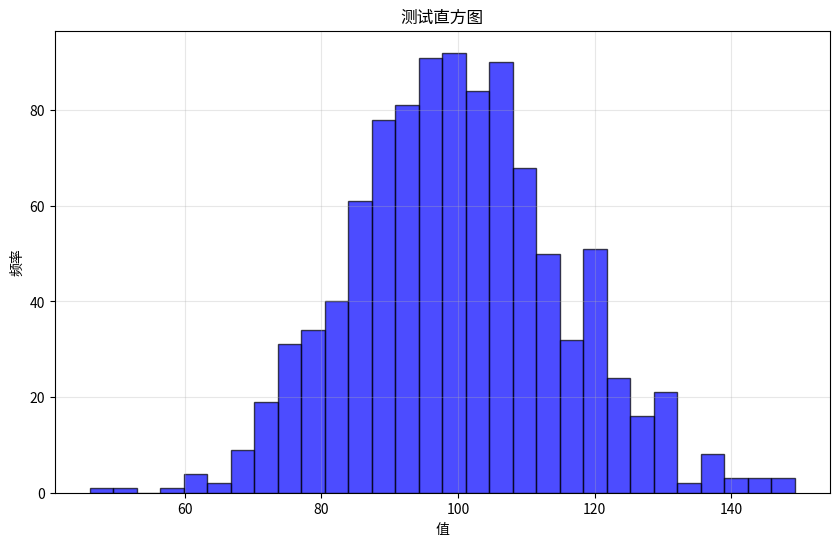

The script that saved this image: (Note: this script raises an exception after producing the figure.)
import matplotlib.pyplot as plt
import numpy as np
import os

# 创建测试数据
data = np.random.normal(100, 15, 1000)

# 创建图表
plt.figure(figsize=(10, 6))
plt.hist(data, bins=30, alpha=0.7, color='blue', edgecolor='black')
plt.title('测试直方图')
plt.xlabel('值')
plt.ylabel('频率')
plt.grid(True, alpha=0.3)

# 保存图表
test_dir = '/www/wwwroot/xiangxiantu/static/charts'
if not os.path.exists(test_dir):
    os.makedirs(test_dir)

output_path = os.path.join(test_dir, 'test_chart.png')
plt.savefig(output_path)
plt.close()

# 检查文件是否生成
if os.path.exists(output_path):
    print(f"图表生成成功: {output_path}")
    print(f"文件大小: {os.path.getsize(output_path)} 字节")
else:
    print("图表生成失败")
